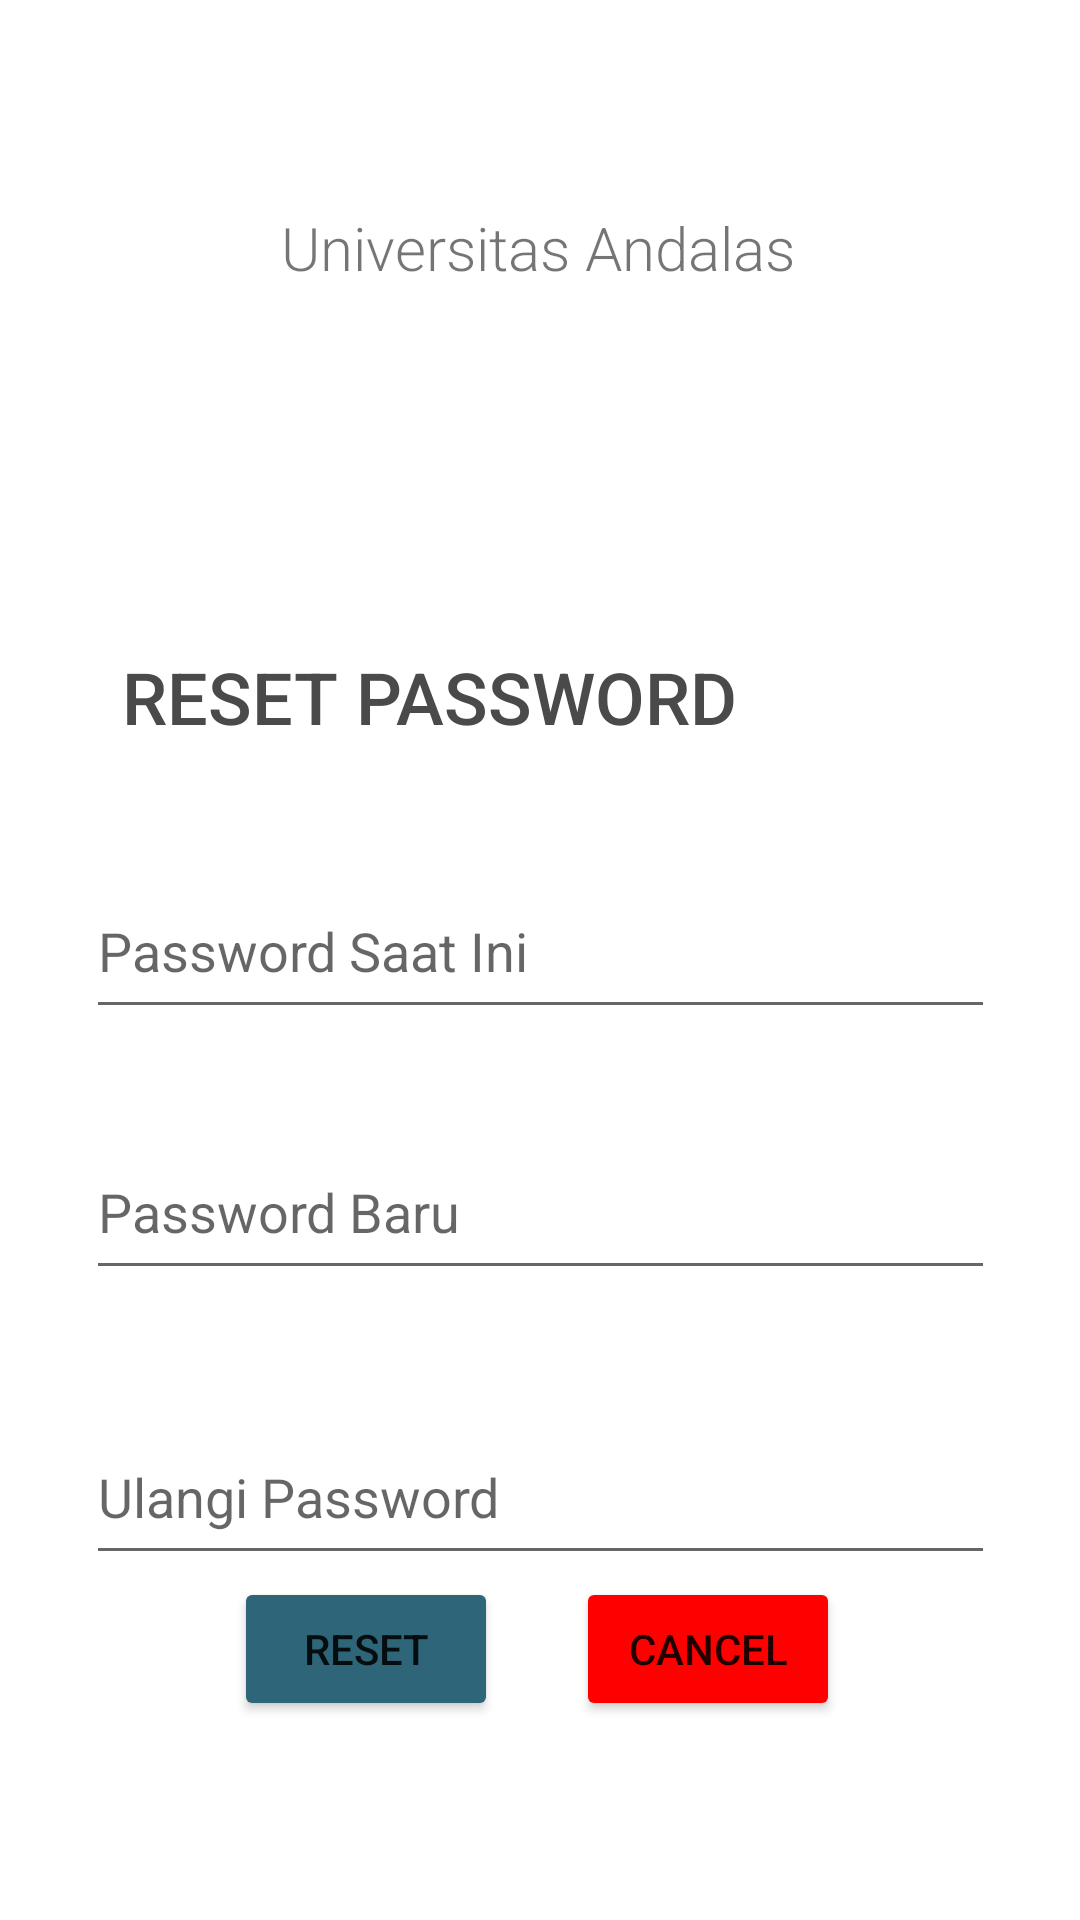

This screen was rendered from an Android layout file. Write that file and the resources it references.
<!-- AndroidManifest.xml: application theme Theme.Tb_klp_7 -->
<!-- res/layout/activity_reset_pass.xml -->
<?xml version="1.0" encoding="utf-8"?>
<androidx.constraintlayout.widget.ConstraintLayout
    xmlns:android="http://schemas.android.com/apk/res/android"
    xmlns:tools="http://schemas.android.com/tools"
    xmlns:app="http://schemas.android.com/apk/res-auto"
    android:layout_width="match_parent"
    android:layout_height="match_parent"
    tools:context=".reset_pass">

    <ImageView
        android:id="@+id/imageView6"
        android:layout_width="129dp"
        android:layout_height="117dp"
        android:layout_marginTop="32dp"
        android:contentDescription="@string/logo1"
        app:layout_constraintEnd_toEndOf="parent"
        app:layout_constraintStart_toStartOf="parent"
        app:layout_constraintTop_toTopOf="parent"
        app:srcCompat="@drawable/logo_unand" />

    <TextView
        android:id="@+id/textView10"
        style="@style/Widget.MaterialComponents.TextView"
        android:layout_width="wrap_content"
        android:layout_height="wrap_content"
        android:layout_marginTop="12dp"
        android:layout_marginBottom="544dp"
        android:fontFamily="sans-serif-light"
        android:text="Universitas Andalas"
        android:textSize="20sp"
        android:textStyle="normal"
        app:layout_constraintBottom_toBottomOf="parent"
        app:layout_constraintEnd_toEndOf="parent"
        app:layout_constraintHorizontal_bias="0.497"
        app:layout_constraintStart_toStartOf="parent"
        app:layout_constraintTop_toBottomOf="@+id/imageView" />

    <Button
        android:id="@+id/button11"
        android:layout_width="wrap_content"
        android:layout_height="wrap_content"
        android:layout_marginEnd="80dp"
        android:backgroundTint="#FF0000"
        android:text="Cancel"
        app:layout_constraintBottom_toBottomOf="parent"
        app:layout_constraintEnd_toEndOf="parent"
        app:layout_constraintTop_toTopOf="parent"
        app:layout_constraintVertical_bias="0.888" />

    <Button
        android:id="@+id/button10"
        android:layout_width="wrap_content"
        android:layout_height="wrap_content"
        android:backgroundTint="#2E6578"
        android:text="Reset"
        app:layout_constraintBottom_toBottomOf="parent"
        app:layout_constraintEnd_toEndOf="parent"
        app:layout_constraintHorizontal_bias="0.287"
        app:layout_constraintStart_toStartOf="parent"
        app:layout_constraintTop_toTopOf="parent"
        app:layout_constraintVertical_bias="0.888" />

    <com.google.android.material.textfield.TextInputEditText
        android:id="@+id/Pwbaru"
        android:layout_width="303dp"
        android:layout_height="55dp"
        android:layout_marginTop="32dp"
        android:hint="Password Baru"
        app:layout_constraintEnd_toEndOf="parent"
        app:layout_constraintStart_toStartOf="parent"
        app:layout_constraintTop_toBottomOf="@+id/old_password" />

    <com.google.android.material.textfield.TextInputEditText
        android:id="@+id/old_password"
        android:layout_width="303dp"
        android:layout_height="55dp"
        android:layout_marginTop="288dp"
        android:hint="Password Saat Ini"
        app:layout_constraintEnd_toEndOf="parent"
        app:layout_constraintStart_toStartOf="parent"
        app:layout_constraintTop_toTopOf="parent" />

    <com.google.android.material.textfield.TextInputEditText
        android:id="@+id/ulangipw"
        android:layout_width="303dp"
        android:layout_height="55dp"
        android:layout_marginTop="40dp"
        android:hint="Ulangi Password"
        app:layout_constraintEnd_toEndOf="parent"
        app:layout_constraintStart_toStartOf="parent"
        app:layout_constraintTop_toBottomOf="@+id/Pwbaru" />

    <TextView
        android:id="@+id/textView11"
        android:layout_width="wrap_content"
        android:layout_height="wrap_content"
        android:layout_marginTop="216dp"
        android:fontFamily="sans-serif-medium"
        android:text="RESET PASSWORD"
        android:textColor="#4A4A4A"
        android:textSize="24sp"
        app:layout_constraintEnd_toEndOf="parent"
        app:layout_constraintHorizontal_bias="0.262"
        app:layout_constraintStart_toStartOf="parent"
        app:layout_constraintTop_toTopOf="parent" />
</androidx.constraintlayout.widget.ConstraintLayout>
<!-- resources referenced by this layout -->
<resources>
  <string name="logo1">Logo Unand</string>
  <style name="Theme.Tb_klp_7" parent="Theme.MaterialComponents.DayNight.NoActionBar">
          
          <item name="colorPrimary">@color/purple_500</item>
          <item name="colorPrimaryVariant">@color/purple_700</item>
          <item name="colorOnPrimary">@color/white</item>
          
          <item name="colorSecondary">@color/teal_200</item>
          <item name="colorSecondaryVariant">@color/teal_700</item>
          <item name="colorOnSecondary">@color/black</item>
          
          <item name="android:statusBarColor" tools:targetApi="l">?attr/colorPrimaryVariant</item>
          
      </style>
  <color name="purple_500">#FF6200EE</color>
  <color name="purple_700">#2E6578</color>
  <color name="white">#FFFFFFFF</color>
  <color name="teal_200">#FF03DAC5</color>
  <color name="teal_700">#FF018786</color>
  <color name="black">#FF000000</color>
</resources>
